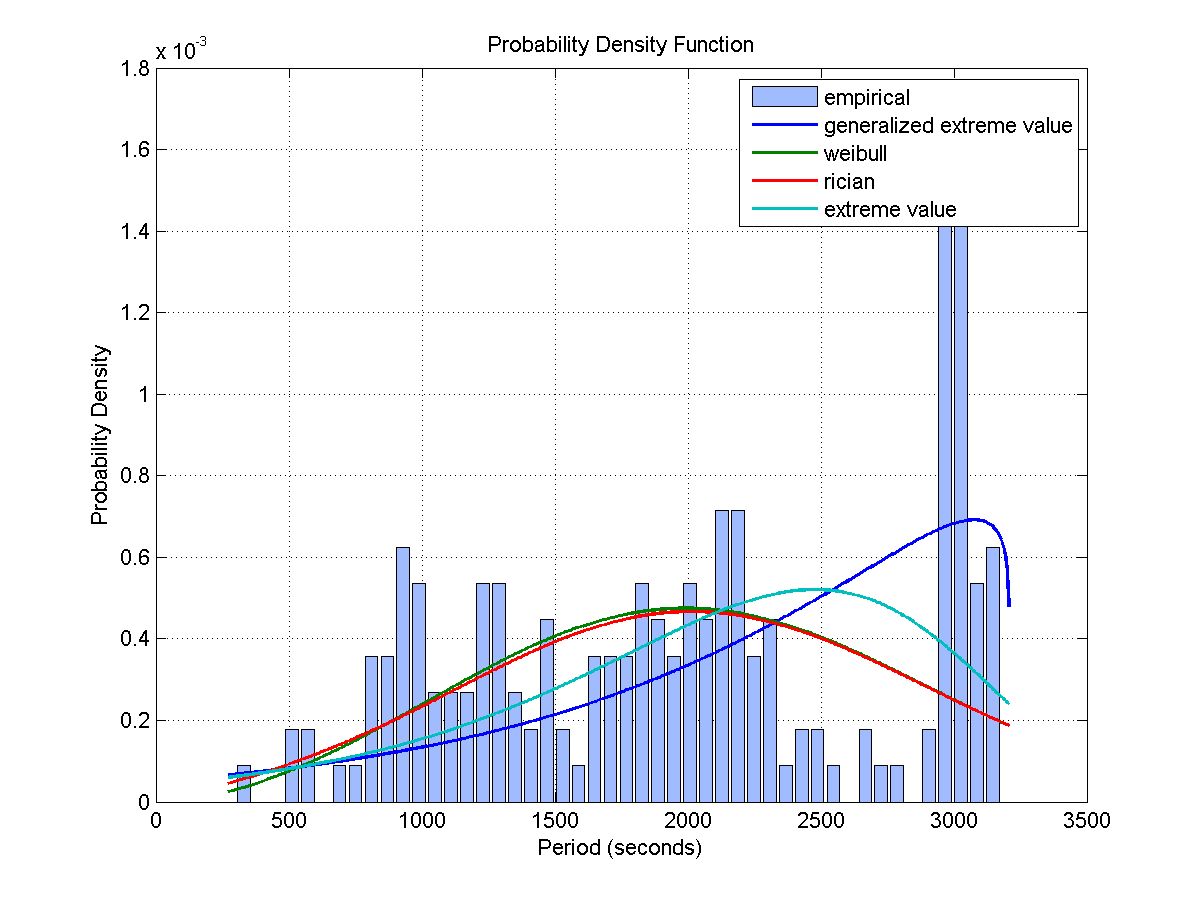

Values plotted in this chart, from the file beside it:
Access, Start Time (UTCG), Stop Time (UTCG), Duration (sec)
1, 3 Dec 2013 01:16:46.370, 3 Dec 2013 01:32:32.205, 945.8
2, 3 Dec 2013 02:55:55.871, 3 Dec 2013 03:11:51.364, 955.5
3, 3 Dec 2013 04:34:22.357, 3 Dec 2013 04:50:11.494, 949.1
4, 3 Dec 2013 06:12:51.422, 3 Dec 2013 06:28:49.455, 958
5, 3 Dec 2013 07:52:47.535, 3 Dec 2013 08:08:17.986, 930.5
6, 3 Dec 2013 09:35:26.109, 3 Dec 2013 09:48:50.484, 804.4
7, 3 Dec 2013 11:18:32.815, 3 Dec 2013 11:33:52.509, 919.7
8, 3 Dec 2013 13:00:26.754, 3 Dec 2013 13:14:06.545, 819.8
9, 3 Dec 2013 19:19:31.225, 3 Dec 2013 19:23:21.379, 230.2
10, 3 Dec 2013 20:53:26.847, 3 Dec 2013 21:08:45.303, 918.5
11, 3 Dec 2013 22:34:23.239, 3 Dec 2013 22:48:48.570, 865.3
12, 4 Dec 2013 00:13:42.008, 4 Dec 2013 00:27:17.048, 815
13, 4 Dec 2013 01:51:17.615, 4 Dec 2013 02:05:21.196, 843.6
14, 4 Dec 2013 03:28:17.320, 4 Dec 2013 03:43:47.025, 929.7
15, 4 Dec 2013 05:06:45.867, 4 Dec 2013 05:22:13.657, 927.8
16, 4 Dec 2013 06:50:46.607, 4 Dec 2013 07:04:32.252, 825.6
17, 4 Dec 2013 08:36:33.725, 4 Dec 2013 08:52:48.932, 975.2
18, 4 Dec 2013 10:20:25.054, 4 Dec 2013 10:35:14.456, 889.4
19, 5 Dec 2013 02:26:18.474, 5 Dec 2013 02:41:09.394, 890.9
20, 5 Dec 2013 04:10:53.354, 5 Dec 2013 04:28:01.904, 1029
21, 5 Dec 2013 05:57:22.579, 5 Dec 2013 06:14:27.823, 1025
22, 5 Dec 2013 07:43:02.513, 5 Dec 2013 07:57:58.037, 895.5
23, 6 Dec 2013 01:35:52.245, 6 Dec 2013 01:51:41.710, 949.5
24, 6 Dec 2013 03:20:49.739, 6 Dec 2013 03:37:54.013, 1024
25, 6 Dec 2013 05:07:01.228, 6 Dec 2013 05:22:58.825, 957.6
26, 6 Dec 2013 23:00:58.117, 6 Dec 2013 23:15:40.955, 882.8
27, 7 Dec 2013 00:44:15.497, 7 Dec 2013 01:01:20.295, 1025
28, 7 Dec 2013 02:30:30.030, 7 Dec 2013 02:46:23.245, 953.2
29, 7 Dec 2013 04:08:56.075, 7 Dec 2013 04:24:22.903, 926.8
30, 7 Dec 2013 05:47:06.464, 7 Dec 2013 06:02:23.649, 917.2
31, 7 Dec 2013 07:25:47.064, 7 Dec 2013 07:41:37.337, 950.3
32, 7 Dec 2013 09:06:02.729, 7 Dec 2013 09:22:22.927, 980.2
33, 7 Dec 2013 10:48:09.585, 7 Dec 2013 11:04:41.326, 991.7
34, 7 Dec 2013 12:31:07.373, 7 Dec 2013 12:46:41.064, 933.7
35, 7 Dec 2013 20:23:44.369, 7 Dec 2013 20:38:19.593, 875.2
Access, Start Time (UTCG), Stop Time (UTCG), Duration (sec)
1, 3 Dec 2013 02:06:27.587, 3 Dec 2013 02:22:25.009, 957.4
2, 3 Dec 2013 03:45:12.822, 3 Dec 2013 04:01:03.117, 950.3
3, 3 Dec 2013 05:23:31.777, 3 Dec 2013 05:39:25.193, 953.4
4, 3 Dec 2013 07:02:32.991, 3 Dec 2013 07:18:26.680, 953.7
5, 3 Dec 2013 08:43:43.804, 3 Dec 2013 08:58:24.791, 881
6, 3 Dec 2013 10:27:49.908, 3 Dec 2013 10:39:42.568, 712.7
7, 3 Dec 2013 12:09:04.222, 3 Dec 2013 12:25:20.069, 975.8
8, 3 Dec 2013 20:03:50.993, 3 Dec 2013 20:17:46.009, 835
9, 3 Dec 2013 21:44:05.776, 3 Dec 2013 21:59:01.418, 895.6
10, 3 Dec 2013 23:24:16.151, 3 Dec 2013 23:38:10.951, 834.8
11, 4 Dec 2013 01:02:40.726, 4 Dec 2013 01:16:17.562, 816.8
12, 4 Dec 2013 02:39:44.525, 4 Dec 2013 02:54:31.483, 887
13, 4 Dec 2013 04:17:12.371, 4 Dec 2013 04:33:03.378, 951
14, 4 Dec 2013 05:57:18.201, 4 Dec 2013 06:11:05.374, 827.2
15, 4 Dec 2013 07:44:12.644, 4 Dec 2013 07:58:58.201, 885.6
16, 4 Dec 2013 09:28:26.176, 4 Dec 2013 09:45:04.682, 998.5
17, 4 Dec 2013 11:13:46.733, 4 Dec 2013 11:22:03.460, 496.7
18, 5 Dec 2013 01:37:31.505, 5 Dec 2013 01:45:25.425, 473.9
19, 5 Dec 2013 03:18:01.271, 5 Dec 2013 03:34:47.723, 1006
20, 5 Dec 2013 05:04:12.099, 5 Dec 2013 05:21:18.000, 1026
21, 5 Dec 2013 06:50:13.376, 5 Dec 2013 07:06:56.228, 1003
22, 5 Dec 2013 08:36:59.146, 5 Dec 2013 08:46:12.656, 553.5
23, 6 Dec 2013 00:45:25.483, 6 Dec 2013 00:57:57.641, 752.2
24, 6 Dec 2013 02:27:58.294, 6 Dec 2013 02:44:49.881, 1012
... 165 more rows
